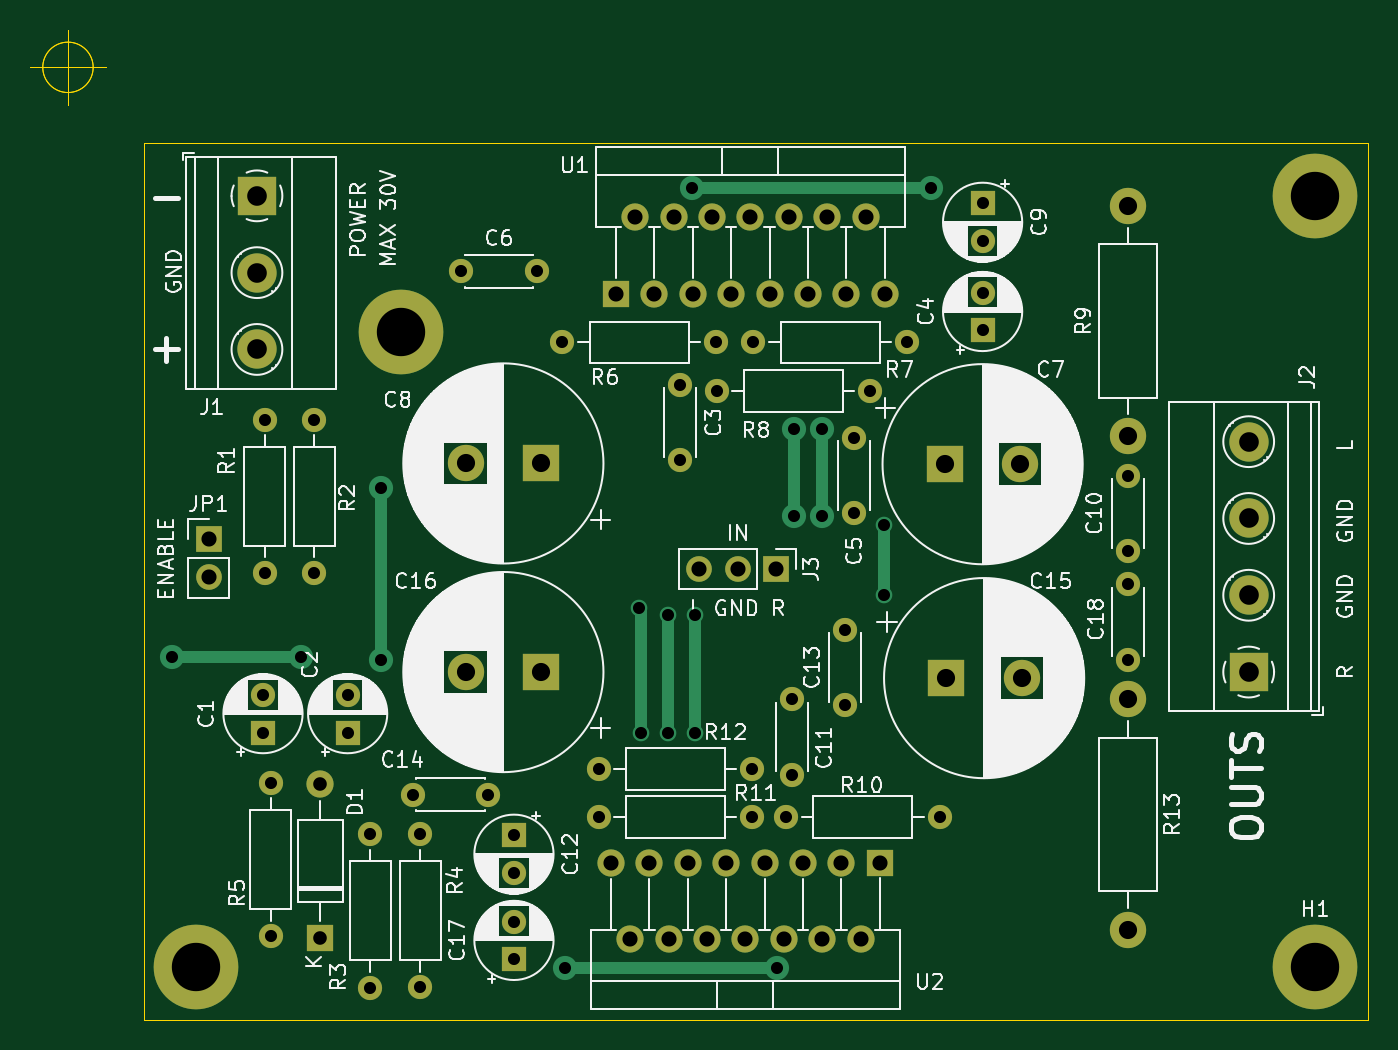
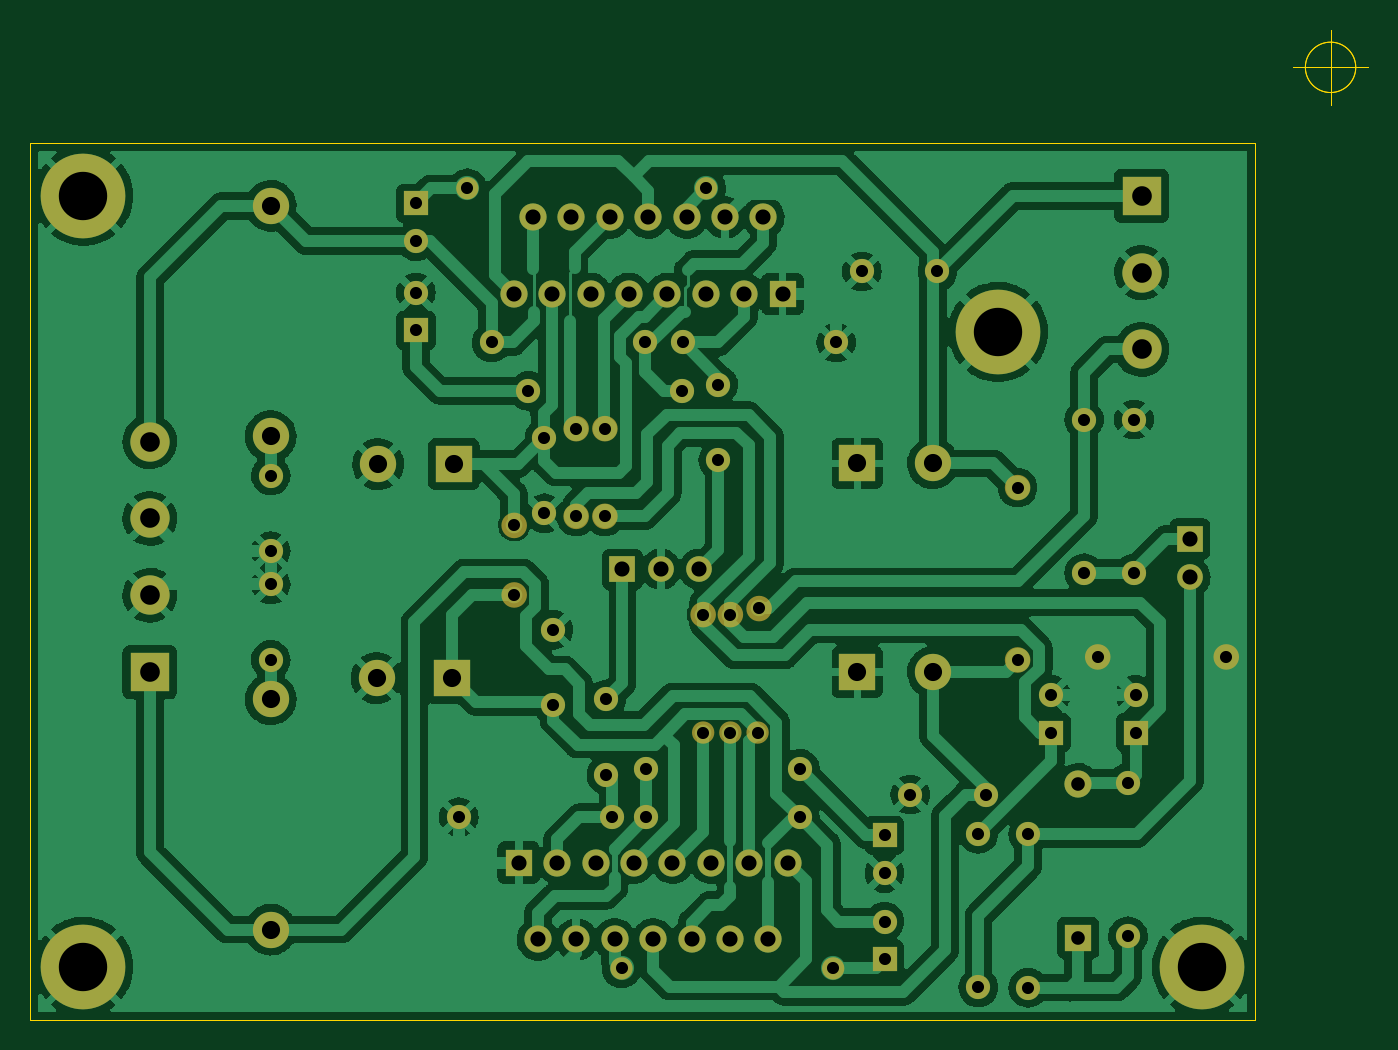
Circuit board: 11 layer files. Board 88.5 x 65.5 mm.
- bottom_copper: TDA7294-B_Cu.gbr (267856 bytes)
- bottom_mask: TDA7294-B_Mask.gbr (6059 bytes)
- paste: TDA7294-B_Paste.gbr (520 bytes)
- bottom_silk: TDA7294-B_Silkscreen.gbr (521 bytes)
- outline: TDA7294-Edge_Cuts.gbr (970 bytes)
- top_copper: TDA7294-F_Cu.gbr (9563 bytes)
- top_mask: TDA7294-F_Mask.gbr (4512 bytes)
- paste: TDA7294-F_Paste.gbr (520 bytes)
- top_silk: TDA7294-F_Silkscreen.gbr (131323 bytes)
- drill: TDA7294-NPTH.drl (334 bytes)
- drill: TDA7294-PTH.drl (2363 bytes)

=== bottom_copper: TDA7294-B_Cu.gbr (267856 bytes, source omitted) ===
=== bottom_mask: TDA7294-B_Mask.gbr (6059 bytes, source omitted) ===
=== paste: TDA7294-B_Paste.gbr ===
%TF.GenerationSoftware,KiCad,Pcbnew,6.0.9-8da3e8f707~117~ubuntu20.04.1*%
%TF.CreationDate,2022-12-08T11:19:40-05:00*%
%TF.ProjectId,TDA7294,54444137-3239-4342-9e6b-696361645f70,v1.0.0*%
%TF.SameCoordinates,PX6146580PY3dfd240*%
%TF.FileFunction,Paste,Bot*%
%TF.FilePolarity,Positive*%
%FSLAX46Y46*%
G04 Gerber Fmt 4.6, Leading zero omitted, Abs format (unit mm)*
G04 Created by KiCad (PCBNEW 6.0.9-8da3e8f707~117~ubuntu20.04.1) date 2022-12-08 11:19:40*
%MOMM*%
%LPD*%
G01*
G04 APERTURE LIST*
G04 APERTURE END LIST*
M02*

=== bottom_silk: TDA7294-B_Silkscreen.gbr ===
%TF.GenerationSoftware,KiCad,Pcbnew,6.0.9-8da3e8f707~117~ubuntu20.04.1*%
%TF.CreationDate,2022-12-08T11:19:40-05:00*%
%TF.ProjectId,TDA7294,54444137-3239-4342-9e6b-696361645f70,v1.0.0*%
%TF.SameCoordinates,PX6146580PY3dfd240*%
%TF.FileFunction,Legend,Bot*%
%TF.FilePolarity,Positive*%
%FSLAX46Y46*%
G04 Gerber Fmt 4.6, Leading zero omitted, Abs format (unit mm)*
G04 Created by KiCad (PCBNEW 6.0.9-8da3e8f707~117~ubuntu20.04.1) date 2022-12-08 11:19:40*
%MOMM*%
%LPD*%
G01*
G04 APERTURE LIST*
G04 APERTURE END LIST*
M02*

=== outline: TDA7294-Edge_Cuts.gbr ===
%TF.GenerationSoftware,KiCad,Pcbnew,6.0.9-8da3e8f707~117~ubuntu20.04.1*%
%TF.CreationDate,2022-12-08T11:19:40-05:00*%
%TF.ProjectId,TDA7294,54444137-3239-4342-9e6b-696361645f70,v1.0.0*%
%TF.SameCoordinates,PX6146580PY3dfd240*%
%TF.FileFunction,Profile,NP*%
%FSLAX46Y46*%
G04 Gerber Fmt 4.6, Leading zero omitted, Abs format (unit mm)*
G04 Created by KiCad (PCBNEW 6.0.9-8da3e8f707~117~ubuntu20.04.1) date 2022-12-08 11:19:40*
%MOMM*%
%LPD*%
G01*
G04 APERTURE LIST*
%TA.AperFunction,Profile*%
%ADD10C,0.050000*%
%TD*%
G04 APERTURE END LIST*
D10*
X5000000Y-63000000D02*
X5000000Y-5000000D01*
X5000000Y-5000000D02*
X86000000Y-5000000D01*
X86000000Y-63000000D02*
X5000000Y-63000000D01*
X86000000Y-5000000D02*
X86000000Y-63000000D01*
X1666666Y0D02*
G75*
G03*
X1666666Y0I-1666666J0D01*
G01*
X-2500000Y0D02*
X2500000Y0D01*
X0Y2500000D02*
X0Y-2500000D01*
X1666666Y0D02*
G75*
G03*
X1666666Y0I-1666666J0D01*
G01*
X-2500000Y0D02*
X2500000Y0D01*
X0Y2500000D02*
X0Y-2500000D01*
M02*

=== top_copper: TDA7294-F_Cu.gbr (9563 bytes, source omitted) ===
=== top_mask: TDA7294-F_Mask.gbr ===
%TF.GenerationSoftware,KiCad,Pcbnew,6.0.9-8da3e8f707~117~ubuntu20.04.1*%
%TF.CreationDate,2022-12-08T11:19:40-05:00*%
%TF.ProjectId,TDA7294,54444137-3239-4342-9e6b-696361645f70,v1.0.0*%
%TF.SameCoordinates,PX6146580PY3dfd240*%
%TF.FileFunction,Soldermask,Top*%
%TF.FilePolarity,Negative*%
%FSLAX46Y46*%
G04 Gerber Fmt 4.6, Leading zero omitted, Abs format (unit mm)*
G04 Created by KiCad (PCBNEW 6.0.9-8da3e8f707~117~ubuntu20.04.1) date 2022-12-08 11:19:40*
%MOMM*%
%LPD*%
G01*
G04 APERTURE LIST*
%ADD10R,1.600000X1.600000*%
%ADD11C,1.600000*%
%ADD12R,2.400000X2.400000*%
%ADD13C,2.400000*%
%ADD14R,1.800000X1.800000*%
%ADD15O,1.800000X1.800000*%
%ADD16R,2.600000X2.600000*%
%ADD17C,2.600000*%
%ADD18R,1.700000X1.700000*%
%ADD19O,1.700000X1.700000*%
%ADD20O,1.600000X1.600000*%
%ADD21O,2.400000X2.400000*%
%ADD22C,5.600000*%
G04 APERTURE END LIST*
D10*
%TO.C,C1*%
X12900000Y-44000000D03*
D11*
X12900000Y-41500000D03*
%TD*%
D10*
%TO.C,C2*%
X18500000Y-44000000D03*
D11*
X18500000Y-41500000D03*
%TD*%
%TO.C,C3*%
X40500000Y-21000000D03*
X40500000Y-26000000D03*
%TD*%
D10*
%TO.C,C4*%
X60500000Y-17400000D03*
D11*
X60500000Y-14900000D03*
%TD*%
%TO.C,C5*%
X52000000Y-24500000D03*
X52000000Y-29500000D03*
%TD*%
%TO.C,C6*%
X26000000Y-13500000D03*
X31000000Y-13500000D03*
%TD*%
D12*
%TO.C,C7*%
X58000000Y-26250000D03*
D13*
X63000000Y-26250000D03*
%TD*%
D12*
%TO.C,C8*%
X31300000Y-26200000D03*
D13*
X26300000Y-26200000D03*
%TD*%
D10*
%TO.C,C9*%
X60500000Y-9000000D03*
D11*
X60500000Y-11500000D03*
%TD*%
%TO.C,C10*%
X70100000Y-32000000D03*
X70100000Y-27000000D03*
%TD*%
%TO.C,C11*%
X47900000Y-46800000D03*
X47900000Y-41800000D03*
%TD*%
D10*
%TO.C,C12*%
X29500000Y-50800000D03*
D11*
X29500000Y-53300000D03*
%TD*%
%TO.C,C13*%
X51400000Y-42200000D03*
X51400000Y-37200000D03*
%TD*%
%TO.C,C14*%
X22800000Y-48100000D03*
X27800000Y-48100000D03*
%TD*%
D12*
%TO.C,C15*%
X58100000Y-40400000D03*
D13*
X63100000Y-40400000D03*
%TD*%
D12*
%TO.C,C16*%
X31300000Y-40000000D03*
D13*
X26300000Y-40000000D03*
%TD*%
D10*
%TO.C,C17*%
X29500000Y-59000000D03*
D11*
X29500000Y-56500000D03*
%TD*%
%TO.C,C18*%
X70100000Y-34200000D03*
X70100000Y-39200000D03*
%TD*%
D14*
%TO.C,D1*%
X16700000Y-57580000D03*
D15*
X16700000Y-47420000D03*
%TD*%
D16*
%TO.C,J1*%
X12500000Y-8500000D03*
D17*
X12500000Y-13580000D03*
X12500000Y-18660000D03*
%TD*%
D16*
%TO.C,J2*%
X78100000Y-40000000D03*
D17*
X78100000Y-34920000D03*
X78100000Y-29840000D03*
X78100000Y-24760000D03*
%TD*%
D18*
%TO.C,JP1*%
X9300000Y-31200000D03*
D19*
X9300000Y-33740000D03*
%TD*%
D11*
%TO.C,R1*%
X16300000Y-33460000D03*
D20*
X16300000Y-23300000D03*
%TD*%
D11*
%TO.C,R2*%
X13000000Y-23300000D03*
D20*
X13000000Y-33460000D03*
%TD*%
D11*
%TO.C,R3*%
X20000000Y-60880000D03*
D20*
X20000000Y-50720000D03*
%TD*%
D11*
%TO.C,R4*%
X23300000Y-50700000D03*
D20*
X23300000Y-60860000D03*
%TD*%
D11*
%TO.C,R5*%
X13400000Y-47320000D03*
D20*
X13400000Y-57480000D03*
%TD*%
D11*
%TO.C,R6*%
X32700000Y-18200000D03*
D20*
X42860000Y-18200000D03*
%TD*%
D11*
%TO.C,R7*%
X42900000Y-21400000D03*
D20*
X53060000Y-21400000D03*
%TD*%
D11*
%TO.C,R8*%
X55500000Y-18200000D03*
D20*
X45340000Y-18200000D03*
%TD*%
D13*
%TO.C,R9*%
X70100000Y-24400000D03*
D21*
X70100000Y-9160000D03*
%TD*%
D11*
%TO.C,R10*%
X57660000Y-49600000D03*
D20*
X47500000Y-49600000D03*
%TD*%
D11*
%TO.C,R11*%
X45260000Y-46400000D03*
D20*
X35100000Y-46400000D03*
%TD*%
D13*
%TO.C,R13*%
X70100000Y-41800000D03*
D21*
X70100000Y-57040000D03*
%TD*%
D14*
%TO.C,U1*%
X36250000Y-15000000D03*
D15*
X37520000Y-9920000D03*
X38790000Y-15000000D03*
X40060000Y-9920000D03*
X41330000Y-15000000D03*
X42600000Y-9920000D03*
X43870000Y-15000000D03*
X45140000Y-9920000D03*
X46410000Y-15000000D03*
X47680000Y-9920000D03*
X48950000Y-15000000D03*
X50220000Y-9920000D03*
X51490000Y-15000000D03*
X52760000Y-9920000D03*
X54030000Y-15000000D03*
%TD*%
D14*
%TO.C,U2*%
X53700000Y-52600000D03*
D15*
X52430000Y-57680000D03*
X51160000Y-52600000D03*
X49890000Y-57680000D03*
X48620000Y-52600000D03*
X47350000Y-57680000D03*
X46080000Y-52600000D03*
X44810000Y-57680000D03*
X43540000Y-52600000D03*
X42270000Y-57680000D03*
X41000000Y-52600000D03*
X39730000Y-57680000D03*
X38460000Y-52600000D03*
X37190000Y-57680000D03*
X35920000Y-52600000D03*
%TD*%
D18*
%TO.C,J3*%
X46840000Y-33200000D03*
D19*
X44300000Y-33200000D03*
X41760000Y-33200000D03*
%TD*%
D11*
%TO.C,R12*%
X35100000Y-49600000D03*
D20*
X45260000Y-49600000D03*
%TD*%
D22*
%TO.C,H3*%
X82500000Y-8500000D03*
%TD*%
%TO.C,H2*%
X8500000Y-59500000D03*
%TD*%
%TO.C,H4*%
X22000000Y-17500000D03*
%TD*%
%TO.C,H1*%
X82500000Y-59500000D03*
%TD*%
M02*

=== paste: TDA7294-F_Paste.gbr ===
%TF.GenerationSoftware,KiCad,Pcbnew,6.0.9-8da3e8f707~117~ubuntu20.04.1*%
%TF.CreationDate,2022-12-08T11:19:40-05:00*%
%TF.ProjectId,TDA7294,54444137-3239-4342-9e6b-696361645f70,v1.0.0*%
%TF.SameCoordinates,PX6146580PY3dfd240*%
%TF.FileFunction,Paste,Top*%
%TF.FilePolarity,Positive*%
%FSLAX46Y46*%
G04 Gerber Fmt 4.6, Leading zero omitted, Abs format (unit mm)*
G04 Created by KiCad (PCBNEW 6.0.9-8da3e8f707~117~ubuntu20.04.1) date 2022-12-08 11:19:40*
%MOMM*%
%LPD*%
G01*
G04 APERTURE LIST*
G04 APERTURE END LIST*
M02*

=== top_silk: TDA7294-F_Silkscreen.gbr (131323 bytes, source omitted) ===
=== drill: TDA7294-NPTH.drl ===
M48
; DRILL file {KiCad 6.0.9-8da3e8f707~117~ubuntu20.04.1} date Thu 08 Dec 2022 11:19:44 -05
; FORMAT={-:-/ absolute / metric / decimal}
; #@! TF.CreationDate,2022-12-08T11:19:44-05:00
; #@! TF.GenerationSoftware,Kicad,Pcbnew,6.0.9-8da3e8f707~117~ubuntu20.04.1
; #@! TF.FileFunction,NonPlated,1,2,NPTH
FMAT,2
METRIC
%
G90
G05
T0
M30

=== drill: TDA7294-PTH.drl ===
M48
; DRILL file {KiCad 6.0.9-8da3e8f707~117~ubuntu20.04.1} date Thu 08 Dec 2022 11:19:44 -05
; FORMAT={-:-/ absolute / metric / decimal}
; #@! TF.CreationDate,2022-12-08T11:19:44-05:00
; #@! TF.GenerationSoftware,Kicad,Pcbnew,6.0.9-8da3e8f707~117~ubuntu20.04.1
; #@! TF.FileFunction,Plated,1,2,PTH
FMAT,2
METRIC
; #@! TA.AperFunction,Plated,PTH,ViaDrill
T1C0.800
; #@! TA.AperFunction,Plated,PTH,ComponentDrill
T2C0.800
; #@! TA.AperFunction,Plated,PTH,ComponentDrill
T3C0.900
; #@! TA.AperFunction,Plated,PTH,ComponentDrill
T4C1.000
; #@! TA.AperFunction,Plated,PTH,ComponentDrill
T5C1.200
; #@! TA.AperFunction,Plated,PTH,ComponentDrill
T6C1.300
; #@! TA.AperFunction,Plated,PTH,ComponentDrill
T7C3.200
%
G90
G05
T1
X6.9Y-39.0
X15.4Y-39.0
X20.7Y-39.21
X20.7Y-27.8
X32.9Y-59.6
X37.787Y-35.787
X37.9Y-44.0
X39.7Y-36.2
X39.7Y-44.0
X41.3Y-8.0
X41.5Y-44.0
X41.5Y-36.2
X46.9Y-59.6
X48.01Y-23.9
X48.01Y-29.7
X49.9Y-23.91
X49.9Y-29.7
X54.0Y-30.3
X54.0Y-34.9
X57.1Y-8.0
T2
X12.9Y-41.5
X12.9Y-44.0
X13.0Y-23.3
X13.0Y-33.46
X13.4Y-47.32
X13.4Y-57.48
X16.3Y-23.3
X16.3Y-33.46
X18.5Y-41.5
X18.5Y-44.0
X20.0Y-50.72
X20.0Y-60.88
X22.8Y-48.1
X23.3Y-50.7
X23.3Y-60.86
X26.0Y-13.5
X27.8Y-48.1
X29.5Y-50.8
X29.5Y-53.3
X29.5Y-56.5
X29.5Y-59.0
X31.0Y-13.5
X32.7Y-18.2
X35.1Y-46.4
X35.1Y-49.6
X40.5Y-21.0
X40.5Y-26.0
X42.86Y-18.2
X42.9Y-21.4
X45.26Y-46.4
X45.26Y-49.6
X45.34Y-18.2
X47.5Y-49.6
X47.9Y-41.8
X47.9Y-46.8
X51.4Y-37.2
X51.4Y-42.2
X52.0Y-24.5
X52.0Y-29.5
X53.06Y-21.4
X55.5Y-18.2
X57.66Y-49.6
X60.5Y-9.0
X60.5Y-11.5
X60.5Y-14.9
X60.5Y-17.4
X70.1Y-27.0
X70.1Y-32.0
X70.1Y-34.2
X70.1Y-39.2
T3
X16.7Y-47.42
X16.7Y-57.58
T4
X9.3Y-31.2
X9.3Y-33.74
X35.92Y-52.6
X36.25Y-15.0
X37.19Y-57.68
X37.52Y-9.92
X38.46Y-52.6
X38.79Y-15.0
X39.73Y-57.68
X40.06Y-9.92
X41.0Y-52.6
X41.33Y-15.0
X41.76Y-33.2
X42.27Y-57.68
X42.6Y-9.92
X43.54Y-52.6
X43.87Y-15.0
X44.3Y-33.2
X44.81Y-57.68
X45.14Y-9.92
X46.08Y-52.6
X46.41Y-15.0
X46.84Y-33.2
X47.35Y-57.68
X47.68Y-9.92
X48.62Y-52.6
X48.95Y-15.0
X49.89Y-57.68
X50.22Y-9.92
X51.16Y-52.6
X51.49Y-15.0
X52.43Y-57.68
X52.76Y-9.92
X53.7Y-52.6
X54.03Y-15.0
T5
X26.3Y-26.2
X26.3Y-40.0
X31.3Y-26.2
X31.3Y-40.0
X58.0Y-26.25
X58.1Y-40.4
X63.0Y-26.25
X63.1Y-40.4
X70.1Y-9.16
X70.1Y-24.4
X70.1Y-41.8
X70.1Y-57.04
T6
X12.5Y-8.5
X12.5Y-13.58
X12.5Y-18.66
X78.1Y-24.76
X78.1Y-29.84
X78.1Y-34.92
X78.1Y-40.0
T7
X8.5Y-59.5
X22.0Y-17.5
X82.5Y-8.5
X82.5Y-59.5
T0
M30
